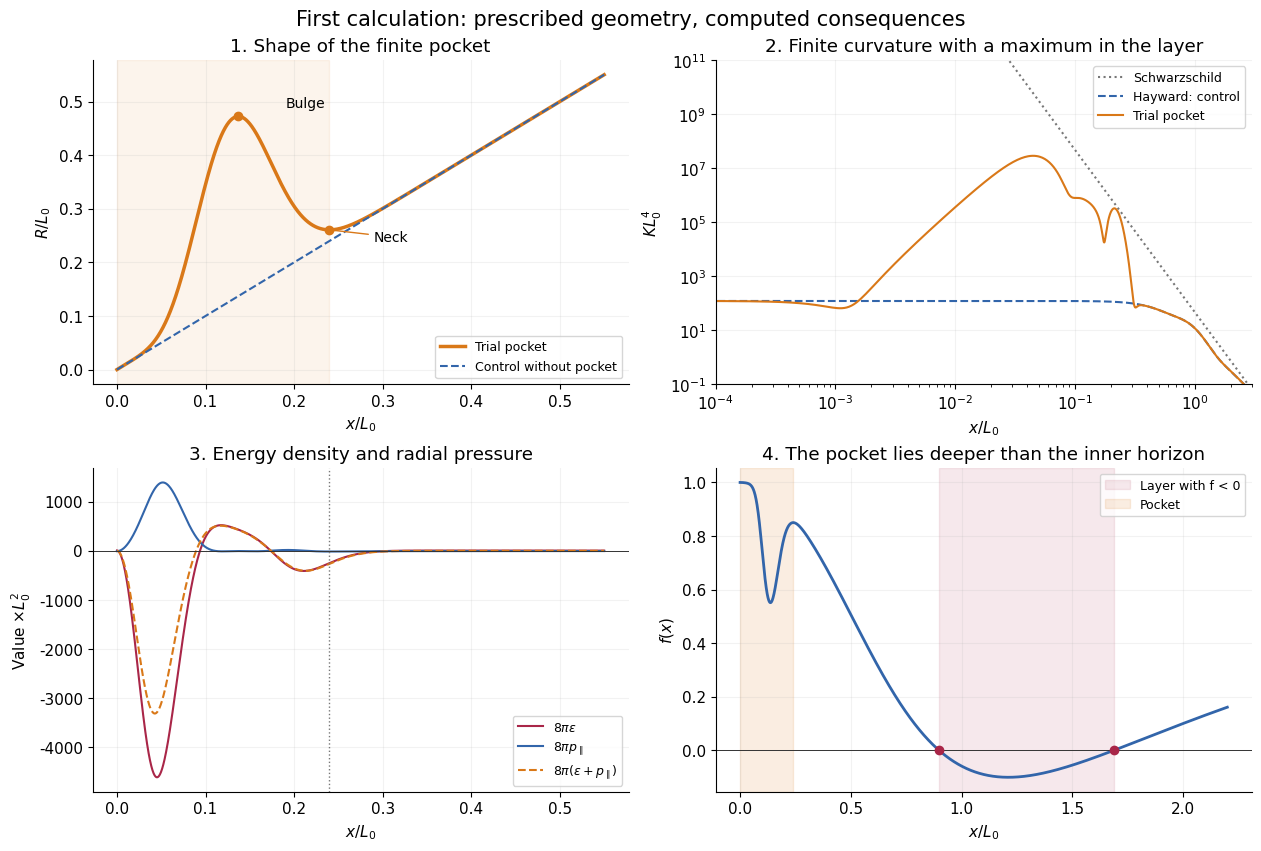
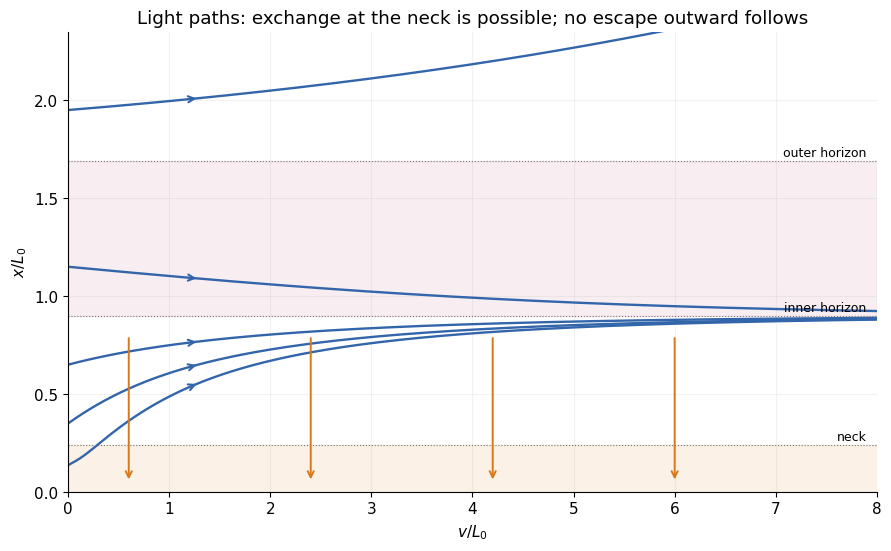
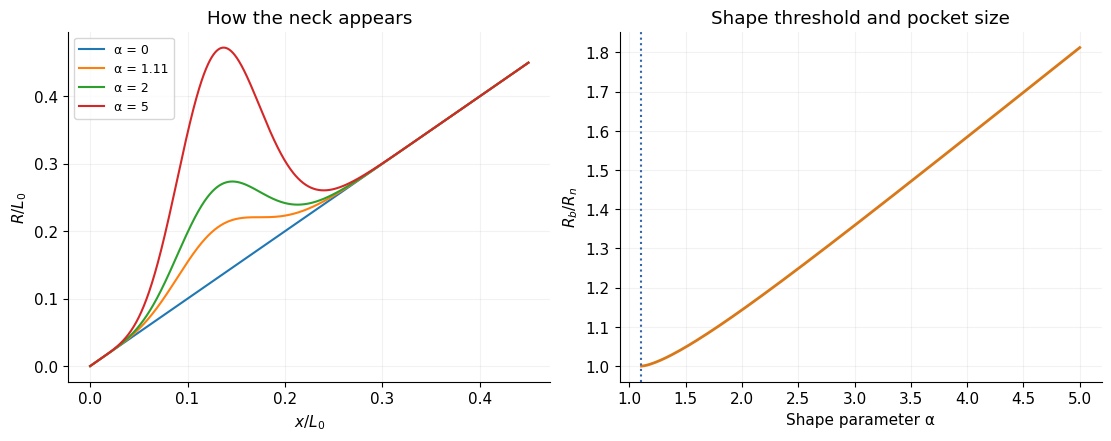

Python code for these plots, in order:
"""A finite interior pocket: an inverse, spherical GR experiment.

This is a prescribed metric, NOT a collapse simulation or a matter theory.
Units: G=c=1; all lengths are measured in an arbitrary reference length L0.
The default ADM mass parameter is m=1 L0. No physical cutoff is fitted.

Run: python src/baseline/pocket_model.py --output results
Dependencies: numpy, scipy, matplotlib. No network access is used.

Reference lapse: Hayward, https://arxiv.org/abs/gr-qc/0506126
The nonmonotonic areal-radius profile below is a trial choice for this study.
"""

from __future__ import annotations

import argparse
import csv
from dataclasses import asdict, dataclass, replace
import json
from pathlib import Path

import numpy as np
from scipy.integrate import quad, solve_ivp
from scipy.optimize import brentq, minimize_scalar


@dataclass(frozen=True)
class Parameters:
    m: float = 1.0
    ell: float = 2.0 / 3.0
    b: float = 1.0 / 12.0
    amplitude: float = 5.0

    def validate(self):
        if min(self.m, self.ell, self.b) <= 0 or self.amplitude < 0:
            raise ValueError("m, ell, b must be positive; amplitude >= 0")


def critical_amplitude():
    z = (11.0 + np.sqrt(41.0)) / 4.0
    return float(np.exp(z) / (z * z * (2.0 * z - 5.0)))


def geometry(x, p=Parameters()):
    """R, R', R'', f, f', f'', plus cancellation-safe central quantities.

    ds^2 = -f(x) dt^2 + dx^2/f(x) + R(x)^2 dOmega^2.
    R=x[1+A(x/b)^4 exp(-(x/b)^2)], x >= 0.
    f=F(R)=1-2m R^2/(R^3+2m ell^2).
    Complex inputs are supported for independent derivative checks.
    """
    x = np.asarray(x)
    y = x / p.b
    z = y * y
    e = np.exp(-z)
    u = p.amplitude * z * z * e
    delta_rp = u * (5.0 - 2.0 * z)
    radius = x * (1.0 + u)
    rp = 1.0 + delta_rp
    rpp = p.amplitude / p.b * e * y**3 * (20.0 - 22.0 * z + 4.0 * z*z)
    s = p.amplitude / p.b**2 * e * z * (20.0 - 22.0*z + 4.0*z*z) / (1.0+u)
    delta_rp_over_r2 = p.amplitude / p.b**2 * e * z * (5.0-2.0*z) / (1.0+u)**2
    c0 = 2.0 * p.m * p.ell**2
    den = radius**3 + c0
    f = 1.0 - 2.0 * p.m * radius**2 / den
    fr = 2.0 * p.m * radius * (radius**3 - 2.0*c0) / den**2
    frr = -4.0 * p.m * (radius**6 - 7.0*c0*radius**3 + c0*c0) / den**3
    fp = fr * rp
    fpp = frr * rp**2 + fr*rpp
    # B=f'R'/(2R), D=(1-f R'^2)/R^2; these versions include x=0.
    B = p.m * (radius**3 - 2.0*c0) * rp**2 / den**2
    D = 2.0 * p.m / den - f * (2.0+delta_rp) * delta_rp_over_r2
    return dict(R=radius, Rp=rp, Rpp=rpp, f=f, fp=fp, fpp=fpp, S=s, B=B, D=D)


def tensors(x, p=Parameters()):
    """Einstein eigenvalues, polynomial invariants, and radial null contraction.

    G=8 pi T. Energy density and pressure are local eigenframe quantities.
    The t/x timelike interpretation switches at f=0; the limiting values at
    a horizon are used in the arrays, not a static observer at the horizon.
    N=8 pi T(n,n) for n=-partial_x in ingoing EF coordinates, where
    l=partial_v+(f/2)partial_x and g(l,n)=-1. N is regular at f=0.
    """
    g = geometry(x, p)
    a = 0.5*g['fpp']
    B, D, S, f = g['B'], g['D'], g['S'], g['f']
    C = f*S+B
    gt = 2.0*f*S+2.0*B-D
    gx = 2.0*B-D
    ga = f*S+2.0*B+a
    trace = gt+gx+2.0*ga
    ricci = -trace
    ricci2 = (gt-0.5*trace)**2 + (gx-0.5*trace)**2 + 2.0*(ga-0.5*trace)**2
    K = 4.0*(a*a+2.0*B*B+2.0*C*C+D*D)
    epsilon8pi = np.where(np.real(f) >= 0, -gt, -gx)
    radial_pressure8pi = np.where(np.real(f) >= 0, gx, gt)
    return dict(**g, Gt=gt, Gx=gx, Gangle=ga, Ricci=ricci, Ricci2=ricci2,
                K=K, NEC8pi=-2.0*S, epsilon8pi=epsilon8pi,
                radial_pressure8pi=radial_pressure8pi,
                transverse_pressure8pi=ga)


def extrema(p=Parameters()):
    """Return (bulge x, neck x), or None when no strict extrema exist."""
    if p.amplitude <= critical_amplitude():
        return None
    z = (11.0+np.sqrt(41.0))/4.0
    derivative = lambda y: float(geometry(p.b*y, p)['Rp'])
    peak = brentq(derivative, np.sqrt(2.5), np.sqrt(z), xtol=1e-13)
    neck = brentq(derivative, np.sqrt(z), 12.0, xtol=1e-13)
    return p.b*peak, p.b*neck


def areal_horizons(p=Parameters()):
    roots = np.roots([1.0, -2.0*p.m, 0.0, 2.0*p.m*p.ell**2])
    return sorted(float(r.real) for r in roots if abs(r.imag) < 1e-8 and r.real > 0)


def x_for_outer_branch(radius, p=Parameters()):
    ex = extrema(p)
    start = 0.0 if ex is None else ex[1]
    end = max(10.0*p.m, 20.0*p.b, 2.0*radius)
    return brentq(lambda x: float(geometry(x,p)['R'])-radius, start, end)


def coordinate_horizons(p=Parameters()):
    """All zeros of f, including extra intersections for a very large bulge.

    An extremum of R is not automatically a Killing or event horizon.
    """
    hs=areal_horizons(p)
    if not hs:
        return []
    ex=extrema(p)
    end=max(10*p.m,20*p.b,2*max(hs))
    edges=[0.0]+([] if ex is None else list(ex))+[end]
    roots=[]
    for target in hs:
        for lo,hi in zip(edges[:-1],edges[1:]):
            func=lambda x:float(geometry(x,p)['R'])-target
            a,b=func(lo),func(hi)
            if abs(a)<1e-11: roots.append(lo)
            if a*b<0: roots.append(brentq(func,lo,hi,xtol=1e-13))
            if abs(b)<1e-11: roots.append(hi)
    unique=[]
    for root in sorted(roots):
        if not unique or abs(root-unique[-1])>1e-9:
            unique.append(root)
    return unique


def profile(p=Parameters()):
    # Resolve the nonmonotonic core, all horizons, and the far-field tail.
    return np.unique(np.r_[0.0, np.geomspace(p.b*1e-5,p.b*0.02,100),
                          np.linspace(p.b*0.02,6.0*p.b,5001),
                          np.linspace(6.0*p.b,10.0*p.m,2000)])


def summary(p=Parameters()):
    p.validate()
    ex = extrema(p)
    hs = areal_horizons(p)
    x = profile(p)
    t = tensors(x,p)
    i = int(np.argmax(t['K']))
    if 0 < i < len(x)-1:
        fit = minimize_scalar(lambda q:-float(tensors(q,p)['K']),
                              bounds=(x[i-1],x[i+1]), method='bounded',
                              options={'xatol':1e-14})
        kmax, xmax = -float(fit.fun), float(fit.x)
    else:
        kmax, xmax = float(t['K'][i]), float(x[i])
    result = dict(parameters=asdict(p), amplitude_critical=critical_amplitude(),
                  K_center=float(t['K'][0]), K_peak_in_scan=kmax, x_K_peak=xmax,
                  areal_horizons=hs,
                  epsilon8pi_min_in_scan=float(np.min(t['epsilon8pi'])),
                  NEC8pi_min_in_scan=float(np.min(t['NEC8pi'])))
    if ex:
        xp,xn = ex
        tp,tn = tensors(xp,p),tensors(xn,p)
        result.update(x_bulge=xp,R_bulge=float(tp['R']),x_neck=xn,R_neck=float(tn['R']),
                      f_neck=float(tn['f']),
                      epsilon8pi_neck=float(tn['epsilon8pi']),
                      radial_pressure8pi_neck=float(tn['radial_pressure8pi']),
                      transverse_pressure8pi_neck=float(tn['transverse_pressure8pi']),
                      NEC8pi_neck=float(tn['NEC8pi']),K_neck=float(tn['K']))
        core_grid=np.linspace(0,xn,2001)
        result['pocket_static_throughout']=bool(np.min(geometry(core_grid,p)['f'])>0)
        if result['pocket_static_throughout']:
            integrand=lambda q:float(geometry(q,p)['R']**2/np.sqrt(geometry(q,p)['f']))
            value,error=quad(integrand,0,xn,epsabs=1e-12,epsrel=1e-11)
            volume=4.0*np.pi*value
            result.update(pocket_volume=volume,volume_quadrature_error=4*np.pi*error,
                          volume_over_euclidean_ball=volume/(4*np.pi*float(tn['R'])**3/3))
    if hs:
        xh=coordinate_horizons(p)
        result['x_killing_horizons']=xh
        result['inner_surface_gravity_abs']=abs(float(geometry(xh[0],p)['fp']))/2
        result['outer_surface_gravity']=float(geometry(xh[-1],p)['fp'])/2
        result['all_killing_horizons_on_outer_branch']=bool(ex is None or result['R_bulge'] < hs[0])
        # Photon sphere: R F_R - 2 F=0; no R(x) shape parameter occurs here.
        q=replace(p,amplitude=0.0)
        photon=brentq(lambda r:float(r*geometry(r,q)['fp']-2*geometry(r,q)['f']),
                      hs[-1]*(1+1e-9),10*p.m)
        result['photon_areal_radius']=photon
        result['critical_photon_impact_parameter']=photon/np.sqrt(float(geometry(photon,q)['f']))
    return result


def ef_metric(coordinates, p):
    """Metric only; independent coordinate tensor check starts from here."""
    _,x,theta,_ = coordinates
    g = geometry(x,p)
    metric=np.zeros((4,4),dtype=np.result_type(coordinates,float))
    metric[0,0]=-g['f']
    metric[0,1]=metric[1,0]=1.0
    metric[2,2]=g['R']**2
    metric[3,3]=g['R']**2*np.sin(theta)**2
    return metric


def coordinate_curvature(x,p):
    """Independent Christoffel/Riemann contraction in a horizon-regular chart.

    First metric derivatives: complex step. Second derivatives: fourth-order
    central differences of the first derivatives. No reduced curvature or
    stress formula is used by the tensor contraction.
    """
    q=np.array([0.,x,1.1,0.])
    def first(at):
        derivative=np.zeros((4,4,4))
        for k in (1,2):
            z=at.astype(complex)
            z[k]+=1e-25j
            derivative[k]=np.imag(ef_metric(z,p))/1e-25
        return derivative
    metric=ef_metric(q,p)
    inv=np.linalg.inv(metric)
    dg=first(q)
    ddg=np.zeros((4,4,4,4))
    for k in (1,2):
        h=2e-4*(max(p.b,abs(x)) if k==1 else 1.0)
        offset=np.zeros(4);offset[k]=h
        ddg[k]=(-first(q+2*offset)+8*first(q+offset)-8*first(q-offset)+first(q-2*offset))/(12*h)
    dinv=np.array([-inv@dg[k]@inv for k in range(4)])
    gamma=np.zeros((4,4,4));dGamma=np.zeros((4,4,4,4))
    for a in range(4):
        for b in range(4):
            for c in range(4):
                term=np.array([dg[b,d,c]+dg[c,d,b]-dg[d,b,c] for d in range(4)])
                gamma[a,b,c]=0.5*np.dot(inv[a],term)
                for e in range(4):
                    dterm=np.array([ddg[e,b,d,c]+ddg[e,c,d,b]-ddg[e,d,b,c] for d in range(4)])
                    dGamma[e,a,b,c]=0.5*(np.dot(dinv[e,a],term)+np.dot(inv[a],dterm))
    riemann=np.zeros((4,4,4,4))
    for a,b,c,d in np.ndindex(4,4,4,4):
        riemann[a,b,c,d]=(dGamma[c,a,d,b]-dGamma[d,a,c,b]
            +np.dot(gamma[a,c,:],gamma[:,d,b])-np.dot(gamma[a,d,:],gamma[:,c,b]))
    ricci=np.einsum('abad->bd',riemann)
    scalar=float(np.einsum('ab,ab',inv,ricci))
    einstein=inv@(ricci-0.5*scalar*metric)
    lower=np.einsum('ae,ebcd->abcd',metric,riemann)
    K=float(np.einsum('abcd,efgh,ae,bf,cg,dh->',lower,lower,inv,inv,inv,inv,optimize=True))
    return einstein,scalar,K


def verify(p=Parameters()):
    """Scientific validation: independent contractions and known limits."""
    checks=[]
    def record(name,error,tolerance):
        checks.append(dict(check=name,error=float(error),tolerance=tolerance,
                           passed=bool(error<tolerance)))
    q=replace(p,amplitude=0.0)
    x=np.geomspace(1e-3,10,300)*p.m
    t=tensors(x,q)
    c0=2*p.m*p.ell**2
    gt_expected=-12*p.ell**2*p.m**2/(x**3+c0)**2
    ga_expected=24*(x**3-p.ell**2*p.m)*p.ell**2*p.m**2/(x**3+c0)**3
    record('Hayward Einstein tensor against published expressions',
           max(np.max(np.abs(t['Gt']-gt_expected)),np.max(np.abs(t['Gangle']-ga_expected))),1e-9)
    record('Regular-centre K=24/ell^4',abs(float(tensors(0,p)['K'])-24/p.ell**4),1e-9)
    # Independent coordinate calculation includes both horizons, where t,x
    # Schwarzschild-like coordinates themselves would be ill-conditioned.
    points=[0.025*p.m,0.08*p.m,0.14*p.m,0.24*p.m,0.4*p.m,3*p.m]
    points+=summary(p).get('x_killing_horizons',[])
    for point in points:
        gt,rs,k=coordinate_curvature(point,p)
        expected=tensors(point,p)
        g=np.diag([expected['Gt'],expected['Gx'],expected['Gangle'],expected['Gangle']])
        g[0,1]=expected['NEC8pi']
        scale=max(1.,np.max(np.abs(g)))
        record(f'EF Einstein tensor x={point:.9g}',np.max(np.abs(gt-g))/scale,2e-6)
        record(f'EF Riemann contraction K x={point:.9g}',abs(k-expected['K'])/max(1.,abs(k)),2e-6)
        record(f'EF Ricci scalar x={point:.9g}',abs(rs-expected['Ricci'])/max(1.,abs(rs)),2e-6)
    # Schwarzschild asymptotic coefficient, with no subtraction at the centre.
    far=1000*p.m
    record('Schwarzschild far-field K coefficient',
           abs(float(tensors(far,p)['K'])/(48*p.m**2/far**6)-1),1e-7)
    # Bianchi identity with the f denominator cancelled analytically.
    x=np.linspace(0.01*p.m,2.5*p.m,801)
    h=1e-25
    dG=np.imag(tensors(x+1j*h,p)['Gx'])/h
    t=tensors(x,p)
    residual=dG-t['fp']*t['S']+2*t['Rp']/t['R']*(t['Gx']-t['Gangle'])
    record('Covariant stress conservation',np.max(np.abs(residual))/max(1.,np.max(np.abs(dG))),1e-9)
    # NEC at a strict neck follows from the actual computed R'' > 0.
    ex=extrema(p)
    if ex:
        record('Strict neck R prime = 0',abs(float(geometry(ex[1],p)['Rp'])),1e-9)
        if not geometry(ex[1],p)['Rpp']>0:
            raise AssertionError('Candidate is not a strict neck')
    if not all(item['passed'] for item in checks):
        raise AssertionError(json.dumps(checks,indent=2))
    return checks


def write_csv(path,columns):
    names=list(columns)
    with open(path,'w',newline='',encoding='utf-8') as f:
        writer=csv.writer(f);writer.writerow(names)
        writer.writerows(zip(*(np.atleast_1d(columns[n]) for n in names)))


def make_plots(out,p,s):
    import matplotlib
    matplotlib.use('Agg')
    import matplotlib.pyplot as plt
    plt.rcParams.update({'font.family':'DejaVu Sans','font.size':11,
                         'axes.spines.top':False,'axes.spines.right':False,
                         'axes.grid':True,'grid.alpha':0.16,'figure.facecolor':'#ffffff'})
    q=replace(p,amplitude=0.)
    orange,blue,red='#d97818','#3265aa','#a92648'
    if not (s.get('pocket_static_throughout') and len(s.get('x_killing_horizons',[]))==2
            and s.get('all_killing_horizons_on_outer_branch')):
        raise ValueError('This overview layout requires a static pocket below two horizons; use tensors() to explore other regimes.')
    xp,xn=s['x_bulge'],s['x_neck']
    fig,axs=plt.subplots(2,2,figsize=(12.5,8.4),layout='constrained')
    x=np.linspace(0,0.55*p.m,2200); t=tensors(x,p)
    ax=axs[0,0]
    ax.plot(x,t['R'],color=orange,lw=2.5,label='Trial pocket')
    ax.plot(x,x,'--',color=blue,lw=1.5,label='Control without pocket')
    ax.axvspan(0,xn,color=orange,alpha=.08)
    ax.scatter([xp,xn],[s['R_bulge'],s['R_neck']],color=orange,zorder=4)
    ax.annotate('Bulge',xy=(xp,s['R_bulge']),xytext=(0.19,0.49),fontsize=10)
    ax.annotate('Neck',xy=(xn,s['R_neck']),xytext=(0.29,0.24),fontsize=10,
                arrowprops={'arrowstyle':'-','color':orange})
    ax.set(title='1. Shape of the finite pocket',xlabel=r'$x/L_0$',ylabel=r'$R/L_0$')
    ax.legend(fontsize=9,loc='lower right')
    ax=axs[0,1]
    xx=np.unique(np.r_[np.geomspace(1e-5,0.01,150),np.linspace(.01,3,3500)])*p.m
    tt=tensors(xx,p); tq=tensors(xx,q)
    ax.loglog(xx,48*p.m**2/xx**6,color='#777777',ls=':',label='Schwarzschild')
    ax.loglog(xx,tq['K'],color=blue,ls='--',label='Hayward: control')
    ax.loglog(xx,tt['K'],color=orange,label='Trial pocket')
    ax.set(title='2. Finite curvature with a maximum in the layer',xlabel=r'$x/L_0$',ylabel=r'$K L_0^4$')
    ax.set_ylim(1e-1,1e11);ax.set_xlim(1e-4,3)
    ax.legend(fontsize=9,loc='upper right')
    ax=axs[1,0]
    ax.plot(x,t['epsilon8pi'],color=red,label=r'$8\pi\varepsilon$')
    ax.plot(x,t['radial_pressure8pi'],color=blue,label=r'$8\pi p_{\parallel}$')
    ax.plot(x,t['epsilon8pi']+t['radial_pressure8pi'],color=orange,ls='--',label=r'$8\pi(\varepsilon+p_{\parallel})$')
    ax.axhline(0,color='#333333',lw=.7)
    ax.axvline(xn,color='#777777',ls=':',lw=1)
    ax.set(title='3. Energy density and radial pressure',xlabel=r'$x/L_0$',ylabel=r'Value $\times L_0^2$')
    ax.legend(fontsize=9,loc='lower right')
    ax=axs[1,1]
    xx=np.linspace(0,2.2*p.m,2500); ff=geometry(xx,p)['f']
    ax.plot(xx,ff,color=blue,lw=2)
    ax.axhline(0,color='#333333',lw=.7)
    hi,ho=s['x_killing_horizons']
    ax.axvspan(hi,ho,color=red,alpha=.10,label='Layer with f < 0')
    ax.axvspan(0,xn,color=orange,alpha=.13,label='Pocket')
    ax.scatter([hi,ho],[0,0],color=red,zorder=4)
    ax.set(title='4. The pocket lies deeper than the inner horizon',xlabel=r'$x/L_0$',ylabel=r'$f(x)$')
    ax.legend(fontsize=9,loc='upper right')
    fig.suptitle('First calculation: prescribed geometry, computed consequences',fontsize=15)
    fig.savefig(out/'overview.png',dpi=160)
    plt.close(fig)

    fig,ax=plt.subplots(figsize=(8.8,5.4),layout='constrained')
    v=np.linspace(0,8*p.m,1000)
    ax.axhspan(hi,ho,color=red,alpha=.08)
    ax.axhspan(0,xn,color=orange,alpha=.10)
    for start in [xp,.35*p.m,.65*p.m,1.15*p.m,1.95*p.m]:
        sol=solve_ivp(lambda vv,yy:[float(geometry(yy[0],p)['f'])/2],
                      (v[0],v[-1]),[start],t_eval=v,rtol=1e-10,atol=1e-12,max_step=.025*p.m)
        ax.plot(sol.t,sol.y[0],color=blue,lw=1.7)
        # Arrow tangent shows future direction in this EF patch.
        j=150
        ax.annotate('',xy=(sol.t[j+12],sol.y[0,j+12]),xytext=(sol.t[j],sol.y[0,j]),
                    arrowprops={'arrowstyle':'->','color':blue,'lw':1.5})
    # Other future radial null family: v=constant, decreasing x.
    for vv in [.6,2.4,4.2,6.0]:
        ax.annotate('',xy=(vv,.05*p.m),xytext=(vv,.8*p.m),
                    arrowprops={'arrowstyle':'->','color':orange,'lw':1.4})
    for h,label in [(xn,'neck'),(hi,'inner horizon'),(ho,'outer horizon')]:
        ax.axhline(h,color='#777777',lw=.8,ls=':')
        ax.text(7.9*p.m,h+.025*p.m,label,ha='right',fontsize=9)
    ax.set(xlim=(0,8*p.m),ylim=(0,2.35*p.m),xlabel=r'$v/L_0$',ylabel=r'$x/L_0$',
           title='Light paths: exchange at the neck is possible; no escape outward follows')
    fig.savefig(out/'causal_paths.png',dpi=160);plt.close(fig)

    fig,axs=plt.subplots(1,2,figsize=(11,4.3),layout='constrained')
    for amp in [0,critical_amplitude(),2,5]:
        qq=replace(p,amplitude=amp)
        xx=np.linspace(0,.45*p.m,1200)
        axs[0].plot(xx,geometry(xx,qq)['R'],label=f'α = {amp:.3g}')
    axs[0].set(title='How the neck appears',xlabel=r'$x/L_0$',ylabel=r'$R/L_0$')
    axs[0].legend(fontsize=9)
    amps=np.linspace(critical_amplitude()+1e-5,5,160)
    ratios=[]
    for amp in amps:
        qq=replace(p,amplitude=float(amp)); ex=extrema(qq)
        ratios.append(float(geometry(ex[0],qq)['R']/geometry(ex[1],qq)['R']))
    axs[1].plot(amps,ratios,color=orange,lw=2)
    axs[1].axvline(critical_amplitude(),ls=':',color=blue)
    axs[1].set(title='Shape threshold and pocket size',xlabel='Shape parameter α',ylabel=r'$R_b/R_n$')
    fig.savefig(out/'shape_scan.png',dpi=160);plt.close(fig)


def main():
    parser=argparse.ArgumentParser(description=__doc__)
    parser.add_argument('--output',type=Path,default=Path('results'))
    args=parser.parse_args();out=args.output;out.mkdir(parents=True,exist_ok=True)
    p=Parameters();s=summary(p);checks=verify(p)
    x=profile(p);t=tensors(x,p)
    write_csv(out/'radial_profile.csv',dict(x=x,**t))
    scan=[]
    for amp in np.unique(np.r_[np.linspace(0,5,61),critical_amplitude()]):
        qq=replace(p,amplitude=float(amp));ex=extrema(qq)
        grid=profile(qq);field=tensors(grid,qq)
        peak_K=float(np.max(field['K']))
        min_epsilon=float(np.min(field['epsilon8pi']))
        if ex:
            tn=tensors(ex[1],qq)
            row=[amp,*ex,float(geometry(ex[0],qq)['R']),float(tn['R']),
                 float(tn['NEC8pi']),float(tn['epsilon8pi']),peak_K,min_epsilon]
        else:row=[amp,*([np.nan]*6),peak_K,min_epsilon]
        scan.append(row)
    write_csv(out/'shape_scan.csv',dict(zip(['amplitude','x_bulge','x_neck','R_bulge','R_neck',
                                           'NEC8pi_neck','epsilon8pi_neck','K_peak_in_scan',
                                           'epsilon8pi_min_in_scan'],np.array(scan).T)))
    (out/'summary.json').write_text(json.dumps(s,ensure_ascii=False,indent=2)+'\n',encoding='utf-8')
    (out/'validation.json').write_text(json.dumps(checks,ensure_ascii=False,indent=2)+'\n',encoding='utf-8')
    make_plots(out,p,s)
    print(json.dumps(dict(summary=s,validation_count=len(checks),all_passed=True),ensure_ascii=False,indent=2))


if __name__=='__main__':
    main()
